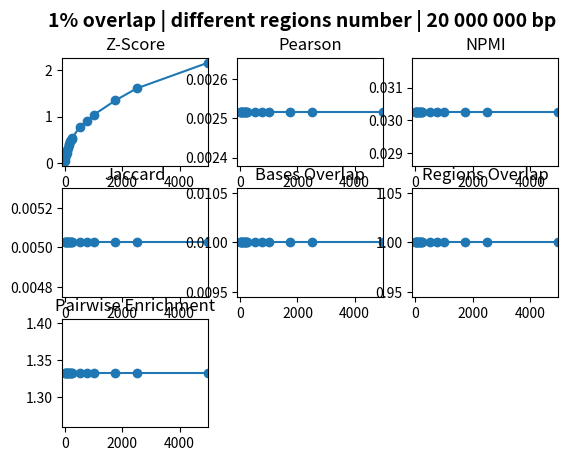

This chart was generated by the following Python code: (Note: this script raises an exception after producing the figure.)
#!/usr/bin/python
import matplotlib.pyplot as plt
import numpy as np 


zscore = np.array([0.037113, 0.104134, 0.166243, 0.216293, 0.287822, 0.321248, 0.387036, 0.417454, 0.465838, 0.504883, 0.527515, 0.546570, 0.771566, 0.905882, 1.038765, 1.345971, 1.605462, 2.159268])
pearson = np.array([0.002516, 0.002516, 0.002516, 0.002516, 0.002516, 0.002516, 0.002516, 0.002516, 0.002516, 0.002516, 0.002516, 0.002516, 0.002516, 0.002516, 0.002516, 0.002516, 0.002516, 0.002516])
npmi = np.array([0.030254, 0.030254, 0.030254, 0.030254, 0.030254, 0.030254, 0.030254, 0.030254, 0.030254, 0.030254, 0.030254, 0.030254, 0.030254, 0.030254, 0.030254, 0.030254, 0.030254, 0.030254])
jaccard = np.array([0.005025, 0.005025, 0.005025, 0.005025, 0.005025, 0.005025, 0.005025, 0.005025, 0.005025, 0.005025, 0.005025, 0.005025, 0.005025, 0.005025, 0.005025, 0.005025, 0.005025, 0.005025])
bases = np.array([0.010000, 0.010000, 0.010000, 0.010000, 0.010000, 0.010000, 0.010000, 0.010000, 0.010000, 0.010000, 0.010000, 0.010000, 0.010000, 0.010000, 0.010000, 0.010000, 0.010000, 0.010000])
regions = np.array([1.000000, 1.000000, 1.000000, 1.000000, 1.000000, 1.000000, 1.000000, 1.000000, 1.000000, 1.000000, 1.000000, 1.000000, 1.000000, 1.000000, 1.000000, 1.000000, 1.000000, 1.000000])
pairwise = np.array([1.332883, 1.332883, 1.332883, 1.332883, 1.332883, 1.332883, 1.332883, 1.332883, 1.332883, 1.332883, 1.332883, 1.332883, 1.332883, 1.332883, 1.332883, 1.332883, 1.332883, 1.332883])

suptitle = '1% overlap | different regions number | 20 000 000 bp'
scale = np.array([1, 10, 25, 50, 75, 100, 125, 150, 175, 200, 225, 250, 500, 750, 1000, 1750, 2500, 5000])
allStats = [zscore, pearson, npmi, jaccard, bases, regions, pairwise]
titles = ['Z-Score', 'Pearson', 'NPMI', 'Jaccard', 'Bases Overlap', 'Regions Overlap', 'Pairwise Enrichment']

plt.figure(1)
plt.suptitle(suptitle, fontsize=14, fontweight='bold')
for i in range(len(allStats)):
	plt.subplot(3,3,i+1)
	plt.title(titles[i])
	plt.plot(scale, allStats[i], marker='o')
	plt.xlim([-100, scale[-1]])
manager = plt.get_current_fig_manager()
manager.resize(*manager.window.maxsize())
plt.subplots_adjust(left=0.1, right=0.9, top=0.9, bottom=0.1)
plt.show()
